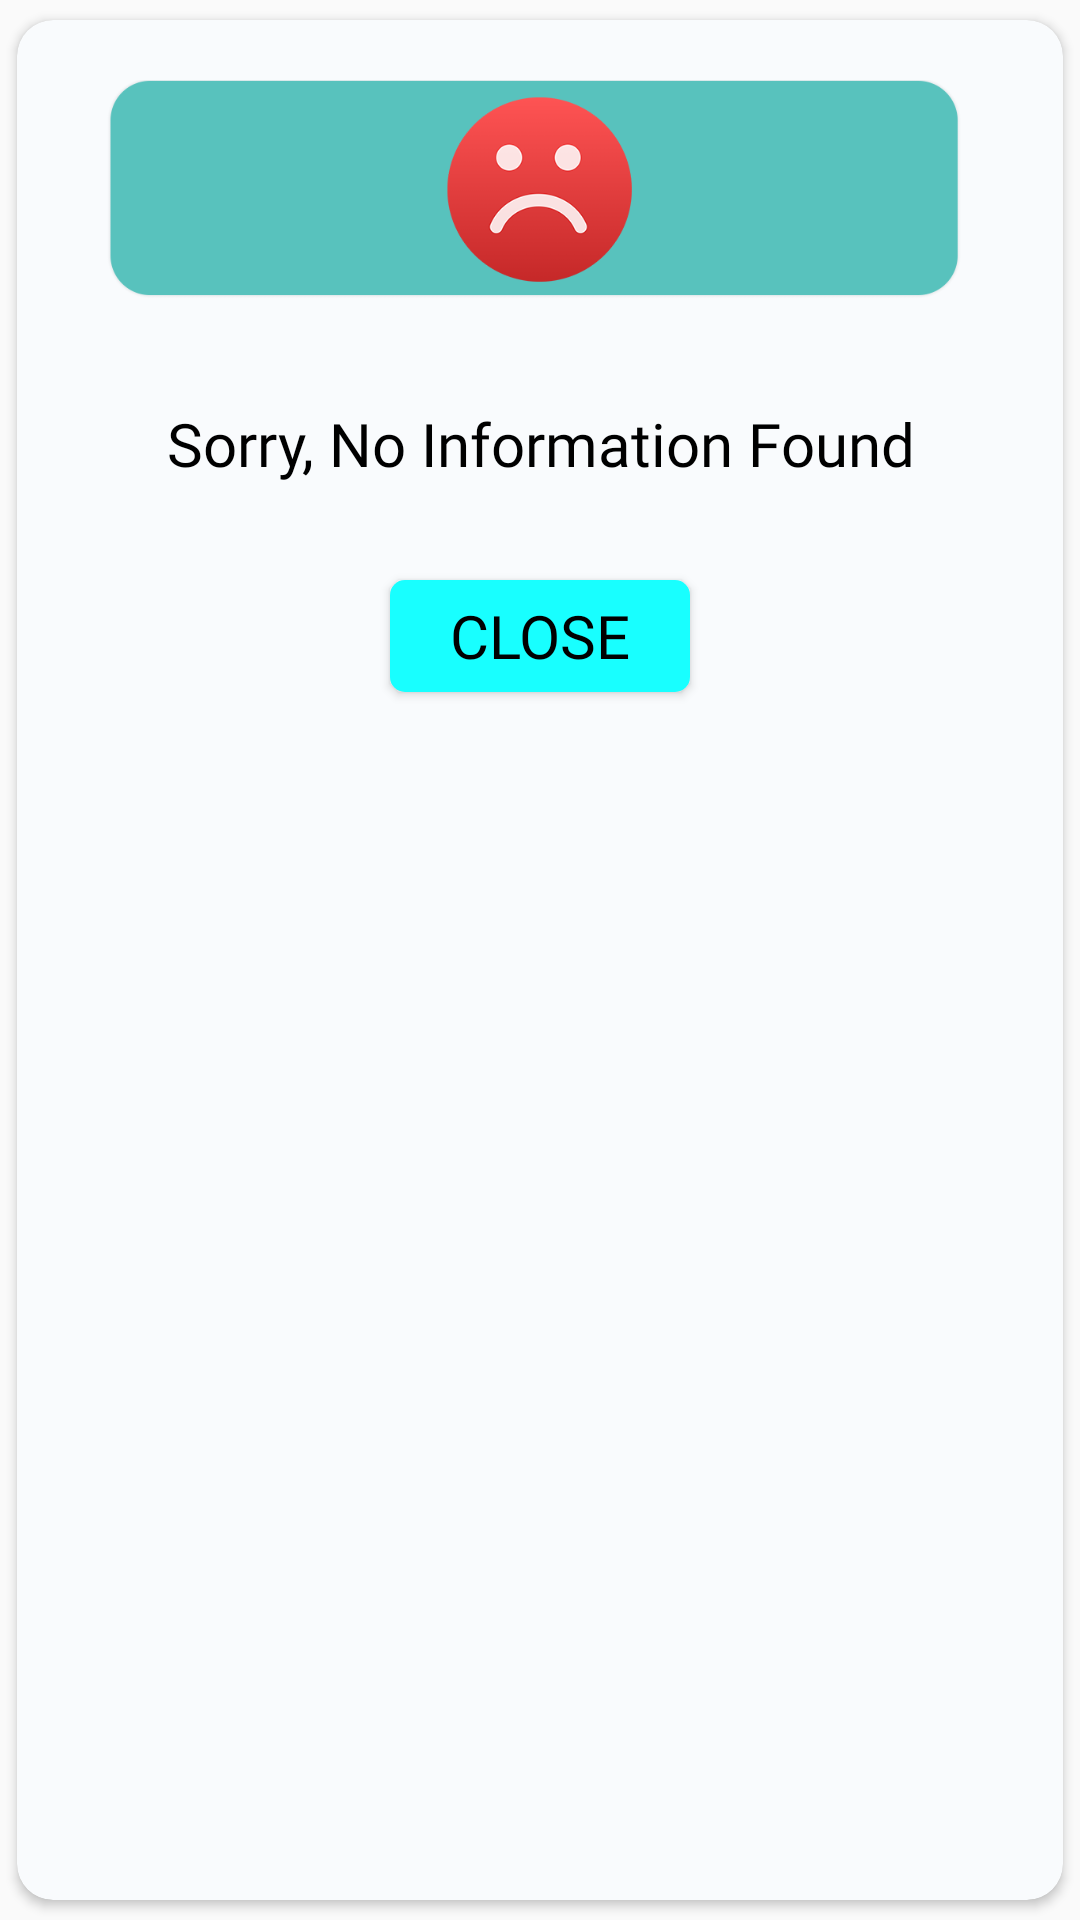

Reconstruct the res/layout file that produces this screen, plus the resources it refers to.
<!-- AndroidManifest.xml: application theme AppTheme -->
<!-- res/layout/error_dialog.xml -->
<?xml version="1.0" encoding="utf-8"?>
<android.support.v7.widget.CardView xmlns:android="http://schemas.android.com/apk/res/android"
    xmlns:app="http://schemas.android.com/apk/res-auto"
    xmlns:tools="http://schemas.android.com/tools"
    android:orientation="vertical"
    android:layout_width="320dp"
    android:background="@drawable/curveshape"
    app:cardBackgroundColor="#F9FBFD"
    app:cardCornerRadius="12dp"
    android:elevation="3dp"
    app:cardUseCompatPadding="true"
    android:layout_height="wrap_content"
    tools:ignore="UnusedAttribute"
    android:foreground="?android:attr/selectableItemBackgroundBorderless">

    <RelativeLayout
        android:layout_width="match_parent"
        android:layout_height="254dp"
        android:padding="20dp">

        <ImageView
            android:id="@+id/img_cancel"
            android:layout_width="310dp"
            android:layout_height="118dp"
            android:layout_marginTop="-24dp"
            android:background="@drawable/layoutdialogerror"
            android:padding="8dp"
            android:src="@drawable/err2"
            tools:ignore="ContentDescription" />

        <TextView
            android:id="@+id/txt_dialog_title"
            android:layout_width="309dp"
            android:layout_height="0dp"
            android:layout_below="@+id/img_cancel"
            android:layout_marginTop="170dp"
            android:fontFamily="@font/raleway"
            android:gravity="center"
            android:text="@string/error_txt"
            android:textColor="@color/errormessagecolorhead"
            android:textSize="24dp"
            tools:ignore="SpUsage" />

        <TextView
            android:id="@+id/txt_error_description"
            android:layout_width="match_parent"
            android:layout_height="wrap_content"
            android:layout_below="@+id/txt_dialog_title"
            android:layout_marginTop="-157dp"
            android:fontFamily="@font/raleway"
            android:gravity="center"
            android:text="@string/errormessage"
            android:textColor="@color/errormessagecolorhead"
            android:textSize="20sp"
            tools:ignore="SpUsage" />

        <Button
            android:id="@+id/btn_ok"
            android:layout_width="100dp"
            android:layout_height="40dp"
            android:layout_below="@+id/txt_error_description"
            android:layout_centerHorizontal="true"
            android:layout_marginTop="32dp"
            android:layout_marginBottom="10dp"
            android:background="@drawable/okbtn"
            android:fontFamily="@font/raleway"
            android:gravity="center"
            android:text="@string/errorconfirm"
            android:textColor="@color/errortextconfirmcolor"
            android:textSize="20dp"
            tools:ignore="SpUsage" />

    </RelativeLayout>
</android.support.v7.widget.CardView>
<!-- resources referenced by this layout -->
<resources>
  <color name="errormessagecolorhead">#000000</color>
  <color name="errortextconfirmcolor">#000000</color>
  <!-- drawable err2: png bitmap (drawable, 23595 bytes) -->
  <!-- drawable layoutdialogerror (drawable) -->
  <shape xmlns:android="http://schemas.android.com/apk/res/android" >
  
      <solid
          android:width="2dp"
          android:color="#F9FBFD" />
  
      <corners
          android:topLeftRadius="10dp"
          android:topRightRadius="10dp" />
  
  </shape>
  <!-- drawable okbtn (drawable) -->
  <shape xmlns:android="http://schemas.android.com/apk/res/android" >
  
  <solid
      android:width="2dp"
      android:color="#18FFFF" />
  
  <corners
      android:bottomLeftRadius="5dp"
      android:bottomRightRadius="5dp"
      android:topLeftRadius="5dp"
      android:topRightRadius="5dp" />
  
  </shape>
  <string name="error_txt" tools:ignore="MissingTranslation">ERROR</string>
  <string name="errorconfirm" tools:ignore="MissingTranslation">Close</string>
  <string name="errormessage" tools:ignore="MissingTranslation">Sorry, No Information Found</string>
  <style name="AppTheme" parent="Theme.AppCompat.Light.DarkActionBar">
          
          <item name="colorPrimary">@color/colorPrimary</item>
          <item name="colorPrimaryDark">#029C99</item>
          <item name="colorAccent">#029C99</item>
  
      </style>
  <color name="colorPrimary">#3ADDCE</color>
</resources>
